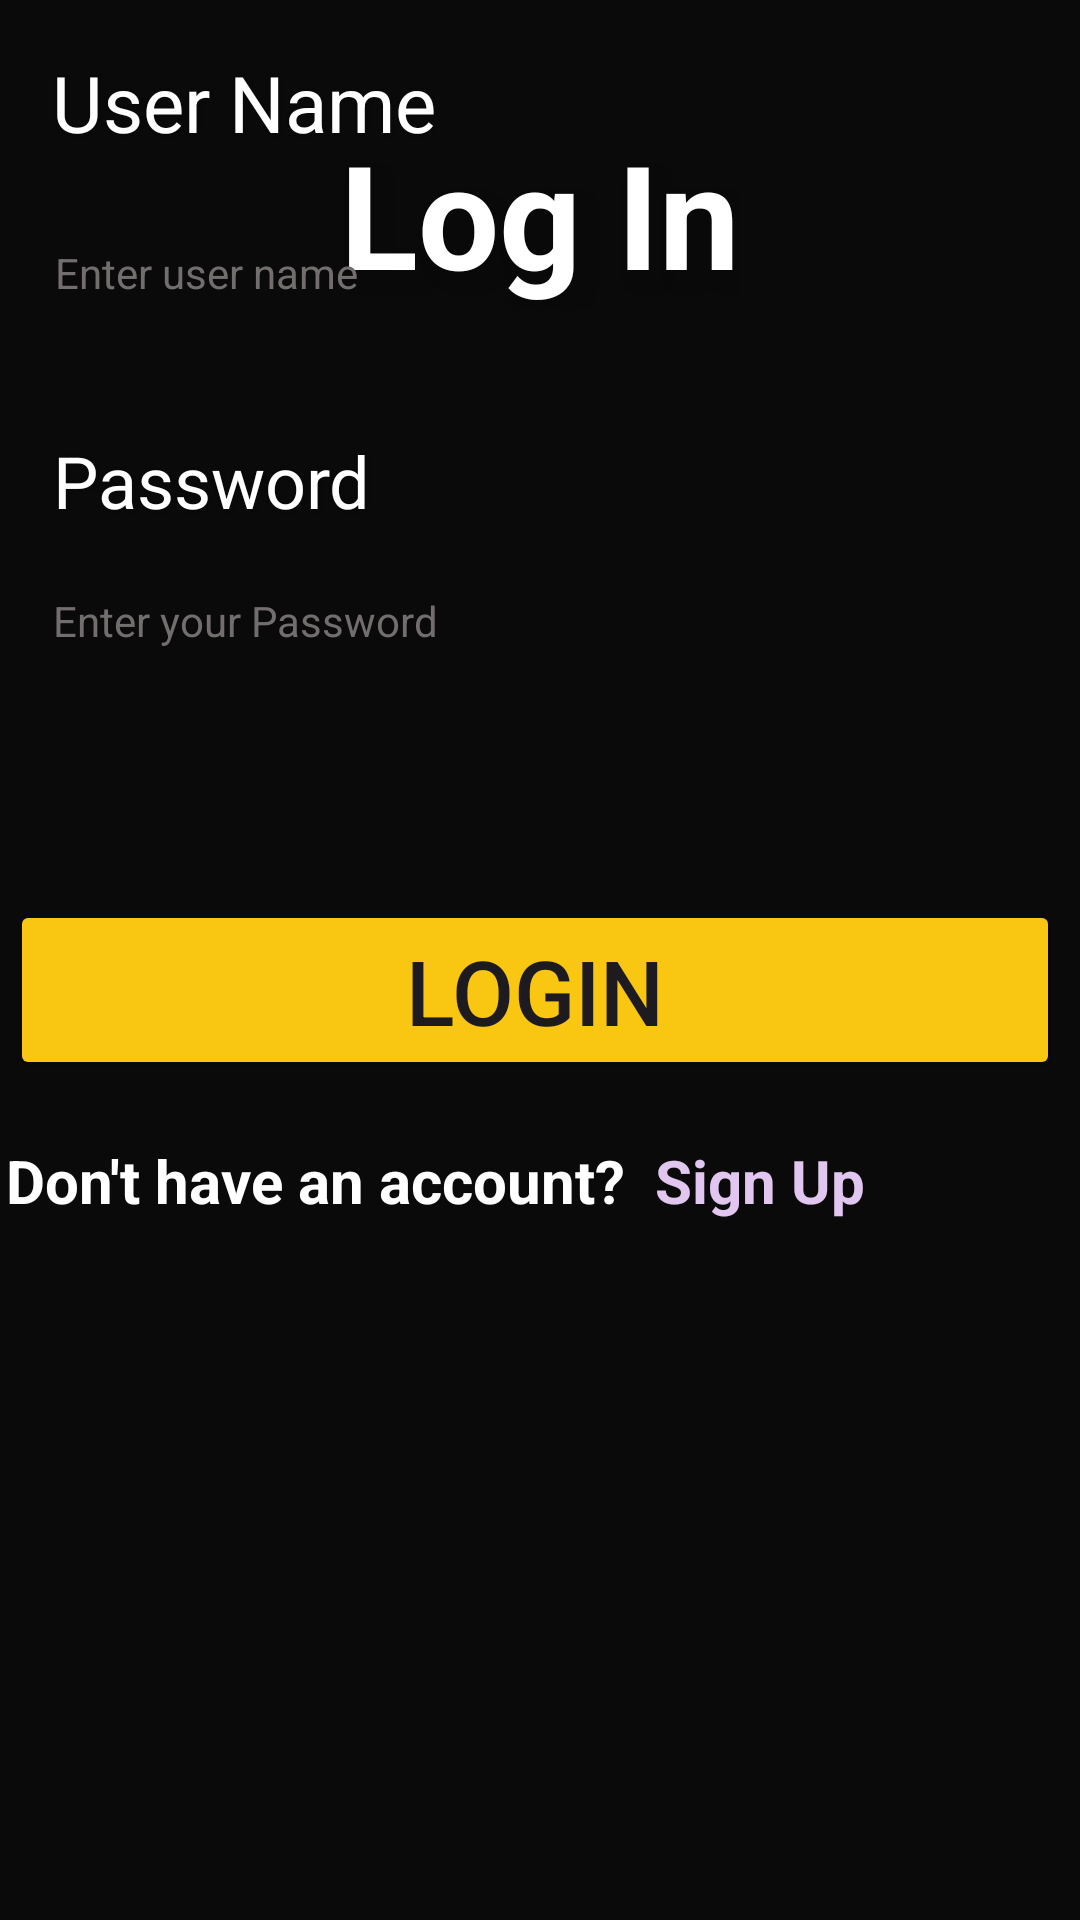

This screen was rendered from an Android layout file. Write that file and the resources it references.
<!-- AndroidManifest.xml: application theme Theme.Revix -->
<!-- res/layout/activity_login_page.xml -->
<androidx.constraintlayout.widget.ConstraintLayout
    xmlns:android="http://schemas.android.com/apk/res/android"
    xmlns:app="http://schemas.android.com/apk/res-auto"
    xmlns:tools="http://schemas.android.com/tools"
    android:id="@+id/main"
    android:layout_width="match_parent"
    android:layout_height="match_parent"
    tools:context=".LoginPage"
    android:background="@color/white">

    <androidx.constraintlayout.widget.ConstraintLayout
        android:id="@+id/textView5"
        android:layout_width="match_parent"
        android:layout_height="match_parent"
        android:background="@color/black"
        app:layout_constraintBottom_toBottomOf="parent"
        app:layout_constraintEnd_toEndOf="parent"
        app:layout_constraintStart_toStartOf="parent"
        app:layout_constraintTop_toTopOf="parent">

        <TextView
            android:id="@+id/login"
            android:layout_width="wrap_content"
            android:layout_height="wrap_content"
            android:shadowColor="@color/black"
            android:shadowDx="10"
            android:shadowDy="10"
            android:shadowRadius="10"
            android:text="@string/login"
            android:textColor="@color/white"
            android:textSize="48sp"
            android:textStyle="bold"
            app:layout_constraintBottom_toBottomOf="parent"
            app:layout_constraintEnd_toEndOf="parent"
            app:layout_constraintStart_toStartOf="parent"
            app:layout_constraintTop_toTopOf="parent"
            app:layout_constraintVertical_bias="0.068" />

        <TextView
            android:id="@+id/username"
            android:layout_width="wrap_content"
            android:layout_height="wrap_content"
            android:layout_marginBottom="10dp"
            android:shadowColor="@color/black"
            android:shadowDx="1"
            android:shadowDy="1"
            android:shadowRadius="2"
            android:text="@string/username"
            android:textColor="@color/white"
            android:textSize="26sp"
            android:textStyle="normal"
            app:layout_constraintBottom_toTopOf="@+id/namehint"
            app:layout_constraintEnd_toEndOf="parent"
            app:layout_constraintHorizontal_bias="0.074"
            app:layout_constraintStart_toStartOf="parent"
            app:layout_constraintTop_toTopOf="parent"
            app:layout_constraintVertical_bias="0.976" />

        
        <EditText
            android:id="@+id/namehint"
            android:layout_width="350dp"
            android:layout_height="58dp"
            android:layout_marginBottom="520dp"
            android:background="@drawable/rounded_button"
            android:backgroundTint="#F6F3F3"
            android:ems="10"
            android:gravity="center_vertical|start"
            android:hint="@string/namehint"
            android:inputType="text"
            android:paddingStart="16dp"
            android:paddingEnd="16dp"
            android:textColorHint="#736E6E"
            android:textSize="14sp"
            app:layout_constraintBottom_toBottomOf="parent"
            app:layout_constraintEnd_toEndOf="parent"
            app:layout_constraintHorizontal_bias="0.245"
            app:layout_constraintStart_toStartOf="parent" />

        
        <EditText
            android:id="@+id/passwordhint"
            android:layout_width="350dp"
            android:layout_height="58dp"
            android:layout_marginBottom="404dp"
            android:background="@drawable/rounded_button"
            android:backgroundTint="#F6F3F3"
            android:ems="10"
            android:gravity="center_vertical|start"
            android:hint="@string/passwordhint"
            android:inputType="textPassword"
            android:paddingStart="16dp"
            android:paddingEnd="16dp"
            android:textColorHint="#736E6E"
            android:textSize="14sp"
            app:layout_constraintBottom_toBottomOf="parent"
            app:layout_constraintEnd_toEndOf="parent"
            app:layout_constraintHorizontal_bias="0.18"
            app:layout_constraintStart_toStartOf="parent" />

        <Button
            android:id="@+id/buy"
            android:layout_width="350dp"
            android:layout_height="60dp"
            android:layout_marginBottom="280dp"
            android:backgroundTint="@color/yellow"
            android:text="@string/loginbtn"
            android:textSize="30sp"
            app:layout_constraintBottom_toBottomOf="parent"
            app:layout_constraintEnd_toEndOf="parent"
            app:layout_constraintHorizontal_bias="0.344"
            app:layout_constraintStart_toStartOf="parent" />

        <TextView
            android:id="@+id/password"
            android:layout_width="wrap_content"
            android:layout_height="wrap_content"
            android:layout_marginTop="24dp"
            android:shadowColor="@color/black"
            android:shadowDx="1"
            android:shadowDy="1"
            android:shadowRadius="2"
            android:text="@string/password"
            android:textColor="@color/white"
            android:textSize="24sp"
            android:textStyle="normal"
            app:layout_constraintEnd_toEndOf="parent"
            app:layout_constraintHorizontal_bias="0.069"
            app:layout_constraintStart_toStartOf="parent"
            app:layout_constraintTop_toBottomOf="@+id/namehint" />

        <TextView
            android:id="@+id/fpasswo"
            android:layout_width="wrap_content"
            android:layout_height="wrap_content"
            android:layout_marginStart="10dp"
            android:layout_marginTop="20dp"
            android:layout_marginEnd="10dp"
            android:layout_marginBottom="50dp"
            android:text="Don't have an account?"
            android:textColor="@color/white"
            android:textSize="20sp"
            android:textStyle="bold"
            app:layout_constraintBottom_toBottomOf="parent"
            app:layout_constraintEnd_toStartOf="@+id/signup"
            app:layout_constraintStart_toStartOf="parent"
            app:layout_constraintTop_toBottomOf="@+id/buy"
            app:layout_constraintVertical_bias="0.0" />

        <TextView
            android:id="@+id/signup"
            android:layout_width="wrap_content"
            android:layout_height="wrap_content"
            android:layout_marginTop="20dp"
            android:layout_marginEnd="80dp"
            android:layout_marginBottom="50dp"
            android:text="Sign Up"
            android:textColor="#E1C6F0"
            android:textColorHighlight="#6A1B9A"
            android:textIsSelectable="false"
            android:textSize="20sp"
            android:textStyle="bold"
            app:layout_constraintBottom_toBottomOf="parent"
            app:layout_constraintEnd_toEndOf="parent"
            app:layout_constraintStart_toEndOf="@+id/fpasswo"
            app:layout_constraintTop_toBottomOf="@+id/buy"
            app:layout_constraintVertical_bias="0.0" />

        <TextView
            android:id="@+id/textView6"
            android:layout_width="381dp"
            android:layout_height="85dp"
            android:layout_marginStart="17dp"
            android:layout_marginEnd="17dp"
            android:text="@string/textView6"
            android:textAlignment="center"
            android:textColor="@color/white"
            android:textSize="18sp"
            android:textStyle="bold"
            app:layout_constraintBottom_toTopOf="@+id/username"
            app:layout_constraintEnd_toEndOf="parent"
            app:layout_constraintStart_toStartOf="parent"
            app:layout_constraintTop_toBottomOf="@+id/login" />
    </androidx.constraintlayout.widget.ConstraintLayout>
</androidx.constraintlayout.widget.ConstraintLayout>
<!-- resources referenced by this layout -->
<resources>
  <color name="black">#0A0A0A</color>
  <color name="white">#FFFFFFFF</color>
  <color name="yellow">#F9C712</color>
  <string name="login">Log In</string>
  <string name="loginbtn">Login</string>
  <string name="namehint">Enter user name</string>
  <string name="password">Password</string>
  <string name="passwordhint">  Enter your Password</string>
  <string name="textView6">Enter your email and password to securely access your account and manage your Services</string>
  <string name="username">User Name</string>
  <style name="Theme.Revix" parent="Base.Theme.Revix" />
  <style name="Base.Theme.Revix" parent="Theme.Material3.DayNight.NoActionBar">
          
          
      </style>
</resources>
